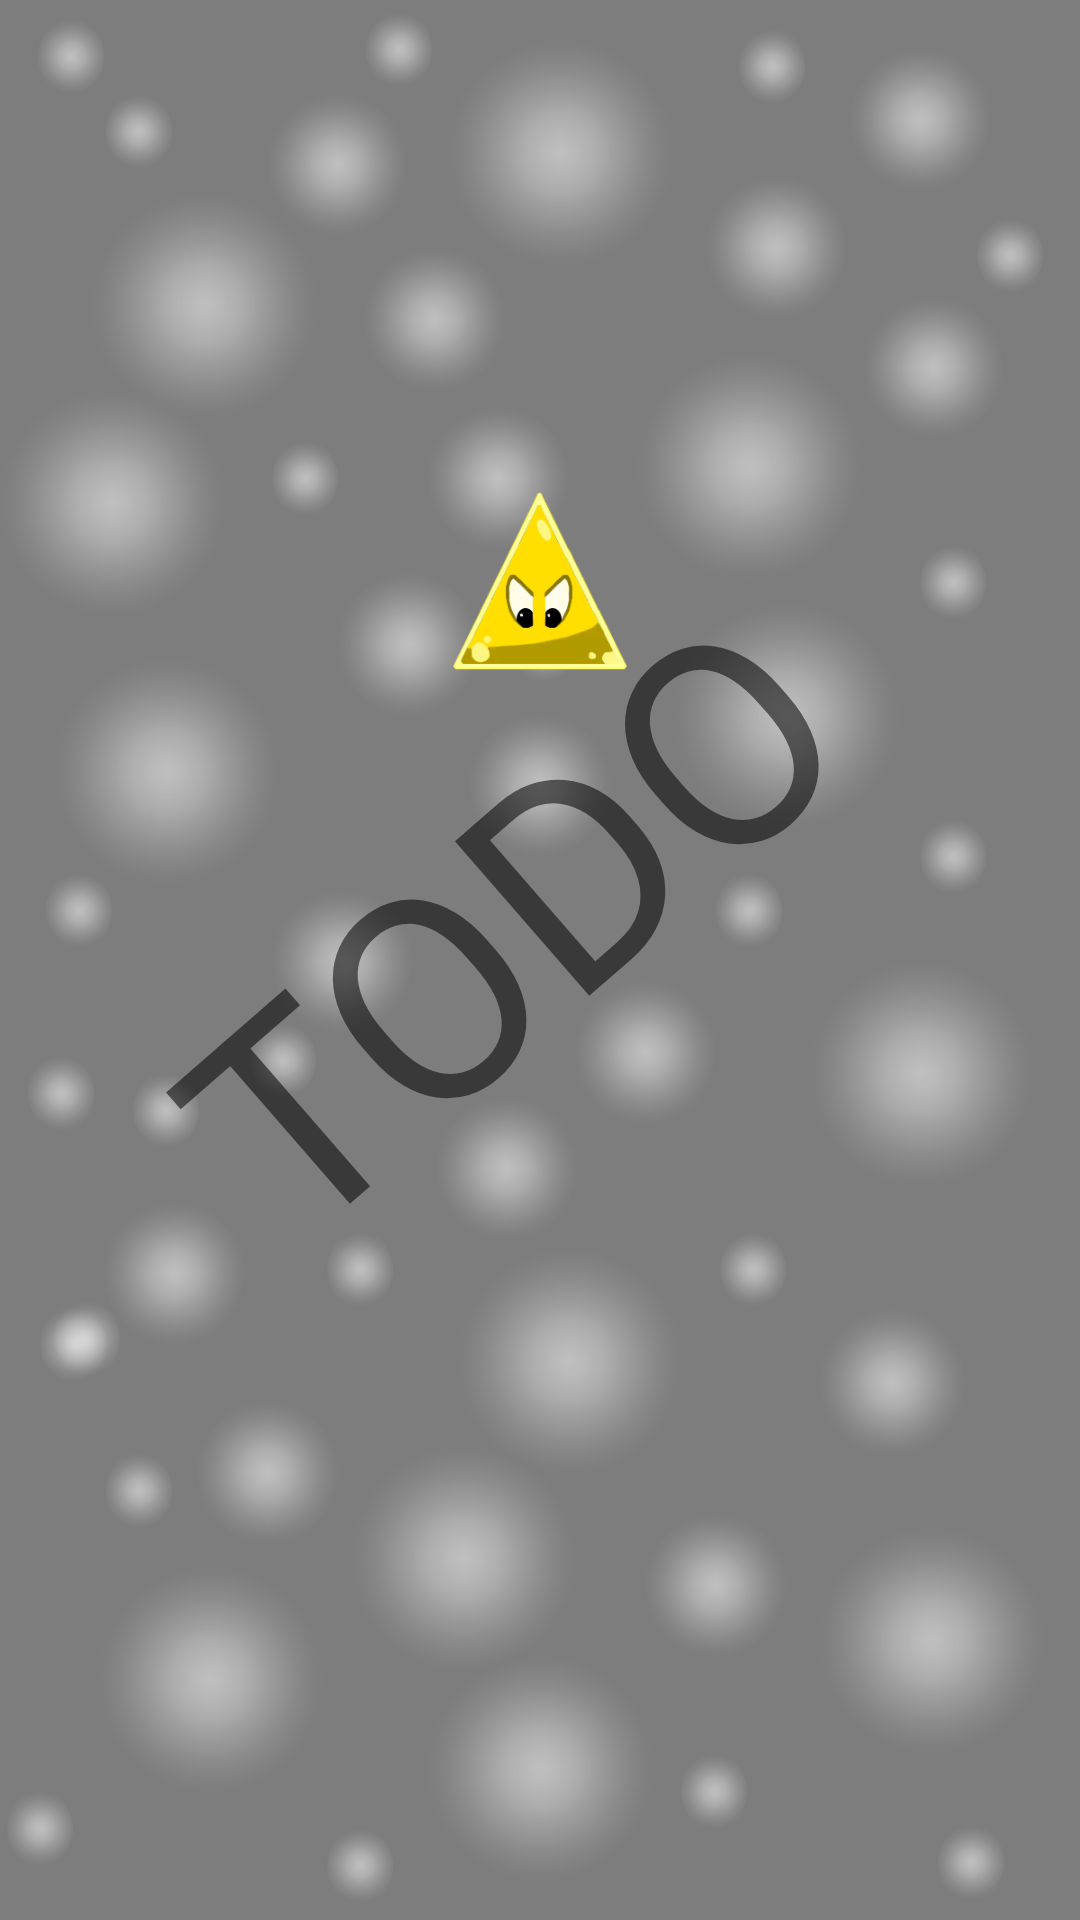

Android layout source for this screen:
<!-- AndroidManifest.xml: application theme Theme.FallingGeo -->
<!-- res/layout/fragment_game_plane_mode.xml -->
<?xml version="1.0" encoding="utf-8"?>
<androidx.constraintlayout.widget.ConstraintLayout xmlns:android="http://schemas.android.com/apk/res/android"
    xmlns:app="http://schemas.android.com/apk/res-auto"
    xmlns:tools="http://schemas.android.com/tools"
    android:layout_width="match_parent"
    android:layout_height="match_parent">

    <ImageView
        android:id="@+id/BackgroundOnMovement"
        android:layout_width="wrap_content"
        android:layout_height="wrap_content"
        android:src="@drawable/rectangle_blue_test"
        app:layout_constraintBottom_toBottomOf="parent"
        app:layout_constraintEnd_toEndOf="parent"
        app:layout_constraintStart_toStartOf="parent"
        app:layout_constraintTop_toTopOf="parent"
        app:srcCompat="@drawable/Background_game" />

    <ImageView
        android:id="@+id/imageView"
        android:layout_width="wrap_content"
        android:layout_height="wrap_content"
        app:layout_constraintBottom_toBottomOf="parent"
        app:layout_constraintEnd_toEndOf="parent"
        app:layout_constraintHorizontal_bias="0.0"
        app:layout_constraintStart_toStartOf="parent"
        app:layout_constraintTop_toTopOf="parent"
        app:layout_constraintVertical_bias="0.0"
        app:srcCompat="@drawable/rectangle_blue_test" />

    <ImageView
        android:id="@+id/imageView2"
        android:layout_width="60dp"
        android:layout_height="60dp"
        app:layout_constraintBottom_toBottomOf="@+id/BackgroundOnMovement"
        app:layout_constraintEnd_toEndOf="parent"
        app:layout_constraintStart_toStartOf="parent"
        app:layout_constraintTop_toTopOf="@+id/BackgroundOnMovement"
        app:layout_constraintVertical_bias="0.283"
        app:srcCompat="@drawable/g_triangulo_png" />

    <TextView
        android:id="@+id/textView2"
        android:layout_width="287dp"
        android:layout_height="164dp"
        android:rotation="-41"
        android:text="TODO"
        android:textAlignment="center"
        android:textSize="96sp"
        app:layout_constraintBottom_toBottomOf="@+id/BackgroundOnMovement"
        app:layout_constraintEnd_toEndOf="parent"
        app:layout_constraintStart_toStartOf="parent"
        app:layout_constraintTop_toTopOf="parent" />
</androidx.constraintlayout.widget.ConstraintLayout>
<!-- resources referenced by this layout -->
<resources>
  <!-- drawable Background_game: png bitmap (drawable, 245320 bytes) -->
  <!-- drawable g_triangulo_png: png bitmap (drawable, 21554 bytes) -->
  <style name="Theme.FallingGeo" parent="Theme.MaterialComponents.DayNight.DarkActionBar">
          
          <item name="colorPrimary">@color/purple_500</item>
          <item name="colorPrimaryVariant">@color/purple_700</item>
          <item name="colorOnPrimary">@color/white</item>
          
          <item name="colorSecondary">@color/teal_200</item>
          <item name="colorSecondaryVariant">@color/teal_700</item>
          <item name="colorOnSecondary">@color/black</item>
          
          <item name="android:statusBarColor" tools:targetApi="l">?attr/colorPrimaryVariant</item>
          
      </style>
  <!-- not gathered from this repository: default colours our renderer supplied (Android Studio template values) -->
  <color name="purple_500">#FF6200EE</color>
  <color name="purple_700">#FF3700B3</color>
  <color name="teal_200">#FF03DAC5</color>
  <color name="teal_700">#FF018786</color>
  <color name="black">#FF000000</color>
  <color name="white">#FFFFFFFF</color>
</resources>
